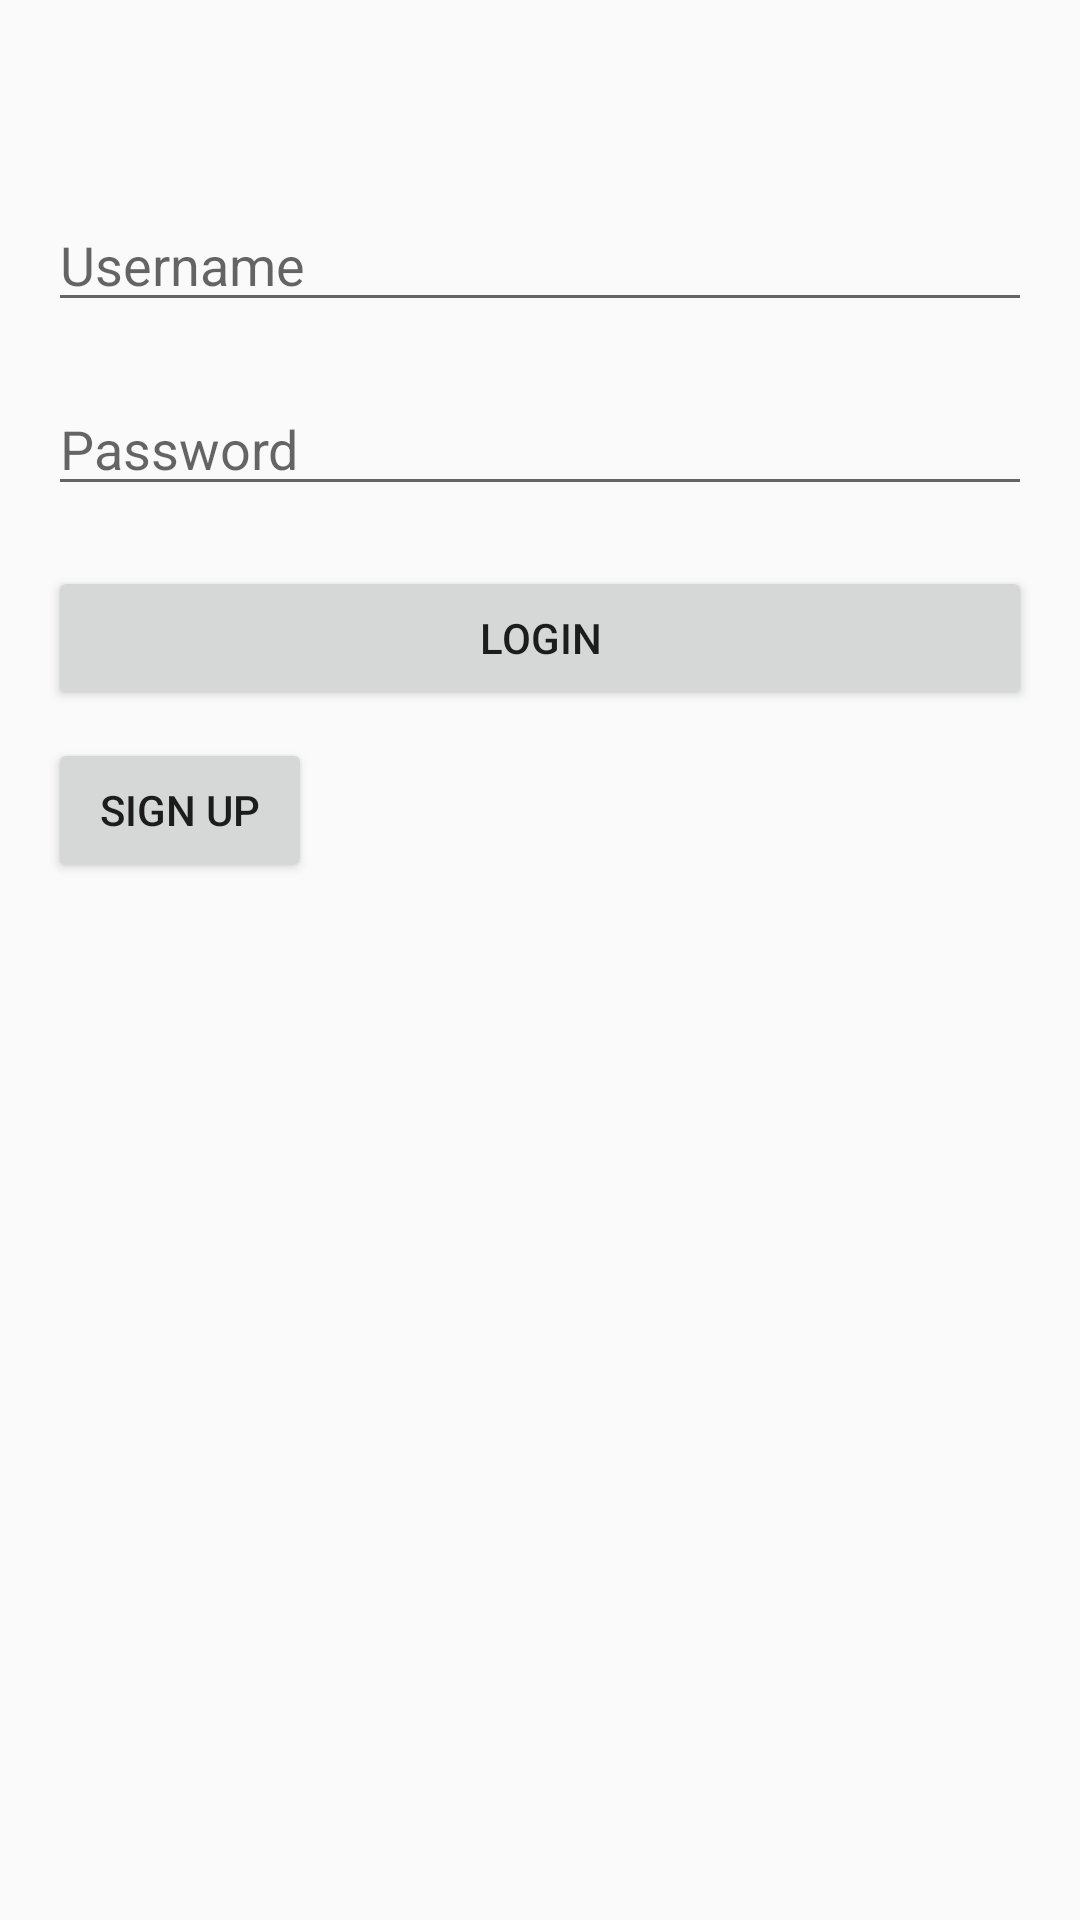

Android layout source for this screen:
<!-- AndroidManifest.xml: application theme Theme.BookStoreApp -->
<!-- res/layout/activity_login.xml -->
<?xml version="1.0" encoding="utf-8"?>
<RelativeLayout xmlns:android="http://schemas.android.com/apk/res/android"
    android:layout_width="match_parent"
    android:layout_height="match_parent"
    android:padding="16dp">

    <EditText
        android:id="@+id/username"
        android:layout_width="match_parent"
        android:layout_height="wrap_content"
        android:layout_marginTop="50dp"
        android:hint="Username"
        android:inputType="textEmailAddress" />

    <EditText
        android:id="@+id/password"
        android:layout_width="match_parent"
        android:layout_height="wrap_content"
        android:hint="Password"
        android:inputType="textPassword"
        android:layout_below="@id/username"
        android:layout_marginTop="20dp" />

    <Button
        android:id="@+id/btn_login"
        android:layout_width="match_parent"
        android:layout_height="wrap_content"
        android:text="Login"
        android:layout_below="@id/password"
        android:layout_marginTop="20dp" />

    <Button
        android:id="@+id/btn_signup_redirect"
        android:layout_width="wrap_content"
        android:layout_height="wrap_content"
        android:layout_marginTop="230dp"
        android:onClick="signUpClick"
        android:text="Sign up" />
</RelativeLayout>
<!-- resources referenced by this layout -->
<resources>
  <style name="Theme.BookStoreApp" parent="Theme.AppCompat.Light.NoActionBar">
          
          <item name="colorPrimary">@color/purple_500</item>
          <item name="colorPrimaryVariant">@color/purple_700</item>
          <item name="colorOnPrimary">@color/white</item>
          
          <item name="colorSecondary">@color/teal_200</item>
          <item name="colorSecondaryVariant">@color/teal_700</item>
          <item name="colorOnSecondary">@color/black</item>
          
          <item name="android:statusBarColor">?attr/colorPrimaryVariant</item>
          
      </style>
  <!-- not gathered from this repository: default colours our renderer supplied (Android Studio template values) -->
  <color name="purple_500">#FF6200EE</color>
  <color name="purple_700">#FF3700B3</color>
  <color name="teal_200">#FF03DAC5</color>
  <color name="teal_700">#FF018786</color>
  <color name="black">#FF000000</color>
  <color name="white">#FFFFFFFF</color>
</resources>
